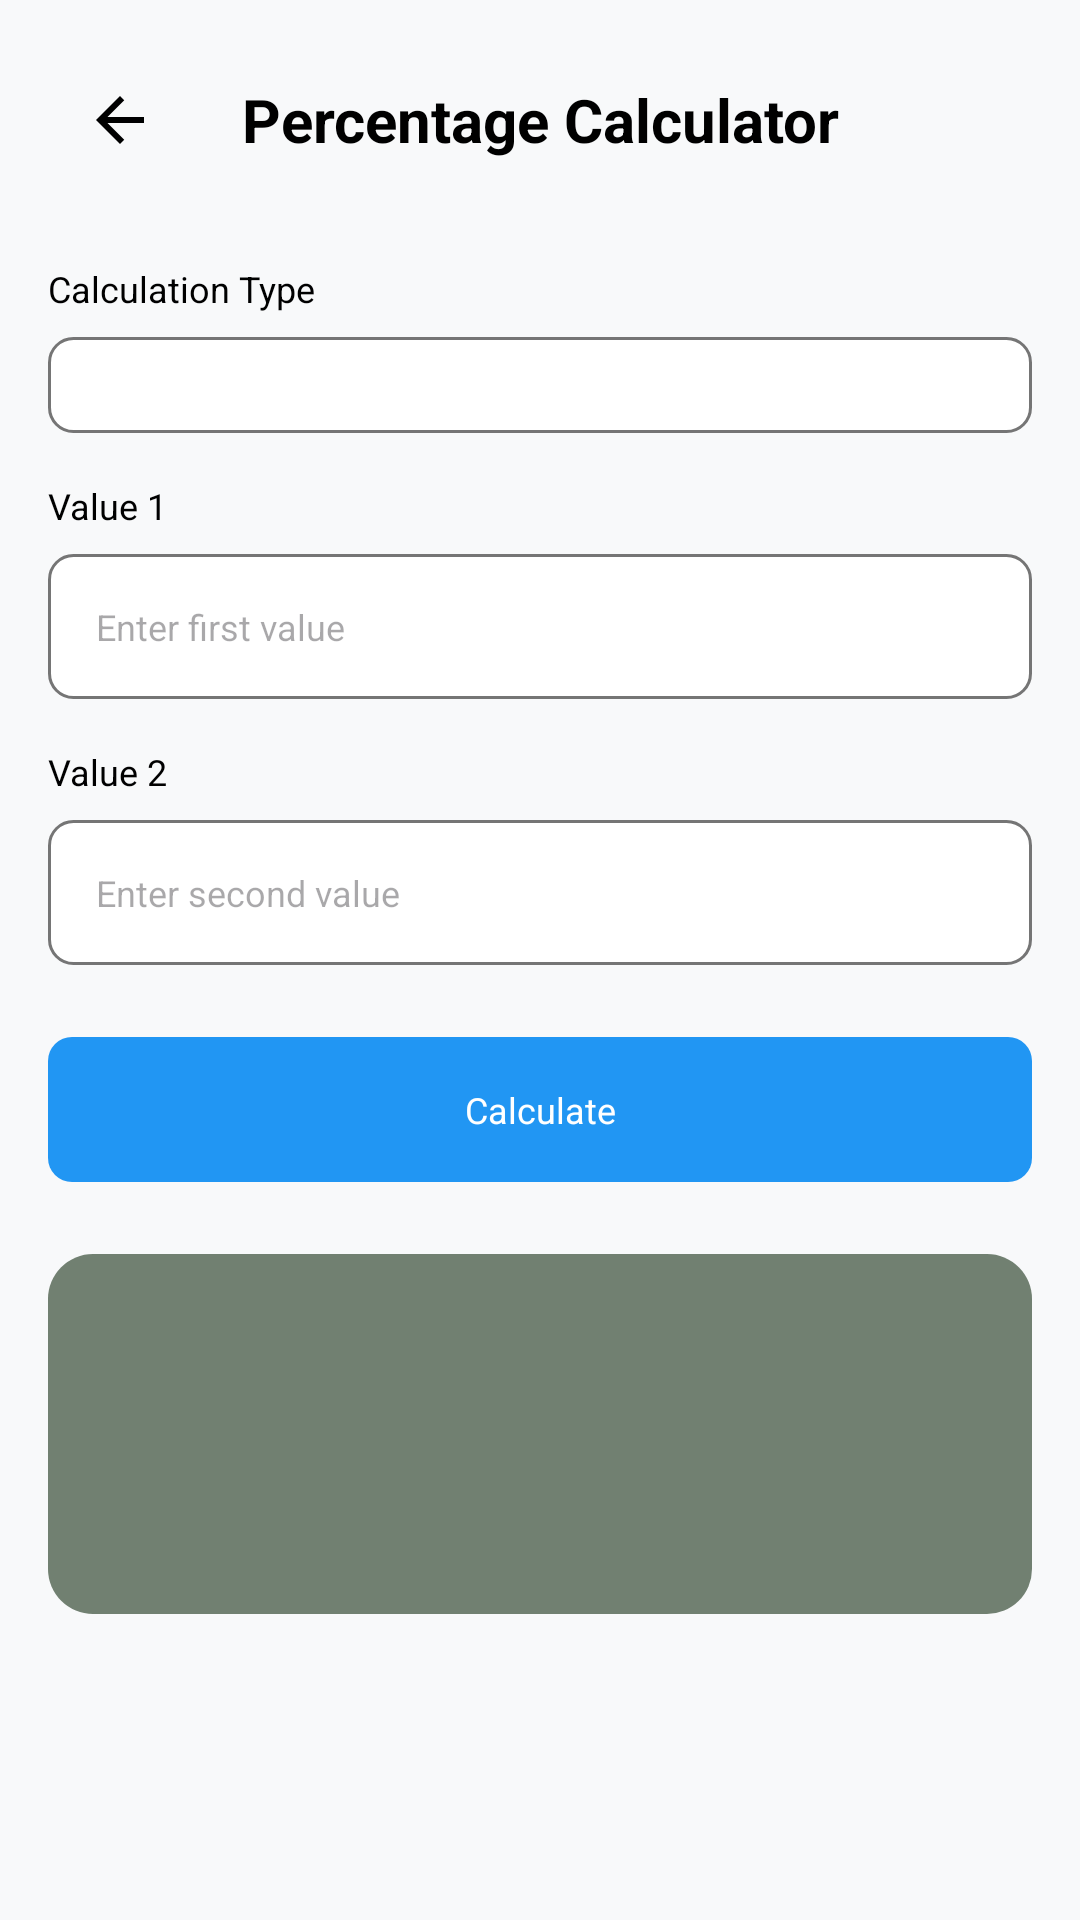

Reconstruct the res/layout file that produces this screen, plus the resources it refers to.
<!-- AndroidManifest.xml: application theme Theme.CalculatorApp -->
<!-- res/layout/activity_percentage_calculator.xml -->
<?xml version="1.0" encoding="utf-8"?>
<LinearLayout xmlns:android="http://schemas.android.com/apk/res/android"
    android:layout_width="match_parent"
    android:layout_height="match_parent"
    android:orientation="vertical"
    android:background="@color/calculator_background"
    android:padding="16dp"
    android:fitsSystemWindows="true"
    android:paddingTop="?android:attr/actionBarSize">

    
    <LinearLayout
        android:layout_width="match_parent"
        android:layout_height="wrap_content"
        android:orientation="horizontal"
        android:gravity="center_vertical"
        android:layout_marginBottom="24dp">

        <ImageButton
            android:id="@+id/backButton"
            android:layout_width="48dp"
            android:layout_height="48dp"
            android:src="@drawable/ic_back"
            android:background="?android:attr/selectableItemBackgroundBorderless"
            android:contentDescription="Back" />

        <TextView
            android:layout_width="0dp"
            android:layout_height="wrap_content"
            android:layout_weight="1"
            android:text="Percentage Calculator"
            android:textSize="@dimen/display_text_size_large"
            android:textColor="@color/text_on_display"
            android:textStyle="bold"
            android:gravity="center" />

        <View
            android:layout_width="48dp"
            android:layout_height="48dp" />

    </LinearLayout>

    
    <ScrollView
        android:layout_width="match_parent"
        android:layout_height="0dp"
        android:layout_weight="1">

        <LinearLayout
            android:layout_width="match_parent"
            android:layout_height="wrap_content"
            android:orientation="vertical">

            
            <TextView
                android:layout_width="wrap_content"
                android:layout_height="wrap_content"
                android:text="Calculation Type"
                android:textSize="@dimen/button_text_size_medium"
                android:textColor="@color/text_on_display"
                android:layout_marginBottom="8dp" />

            <Spinner
                android:id="@+id/calculationType"
                android:layout_width="match_parent"
                android:layout_height="wrap_content"
                android:background="@drawable/input_background"
                android:padding="16dp"
                android:layout_marginBottom="16dp" />

            
            <TextView
                android:layout_width="wrap_content"
                android:layout_height="wrap_content"
                android:text="Value 1"
                android:textSize="@dimen/button_text_size_medium"
                android:textColor="@color/text_on_display"
                android:layout_marginBottom="8dp" />

            <EditText
                android:id="@+id/originalValue"
                android:layout_width="match_parent"
                android:layout_height="wrap_content"
                android:hint="Enter first value"
                android:inputType="numberDecimal"
                android:background="@drawable/input_background"
                android:padding="16dp"
                android:textSize="@dimen/button_text_size_medium"
                android:layout_marginBottom="16dp" />

            
            <TextView
                android:layout_width="wrap_content"
                android:layout_height="wrap_content"
                android:text="Value 2"
                android:textSize="@dimen/button_text_size_medium"
                android:textColor="@color/text_on_display"
                android:layout_marginBottom="8dp" />

            <EditText
                android:id="@+id/percentage"
                android:layout_width="match_parent"
                android:layout_height="wrap_content"
                android:hint="Enter second value"
                android:inputType="numberDecimal"
                android:background="@drawable/input_background"
                android:padding="16dp"
                android:textSize="@dimen/button_text_size_medium"
                android:layout_marginBottom="24dp" />

            
            <TextView
                android:id="@+id/calculateButton"
                android:layout_width="match_parent"
                android:layout_height="wrap_content"
                android:text="Calculate"
                android:textSize="@dimen/button_text_size_medium"
                android:background="@drawable/button_operator_background"
                android:textColor="#FFFFFFFF"
                android:padding="16dp"
                android:layout_marginBottom="24dp"
                android:gravity="center"
                android:clickable="true"
                android:focusable="true" />

            
            <TextView
                android:id="@+id/resultText"
                android:layout_width="match_parent"
                android:layout_height="wrap_content"
                android:text=""
                android:textSize="@dimen/button_text_size_medium"
                android:textColor="@color/text_on_display"
                android:background="@drawable/display_background"
                android:padding="16dp"
                android:gravity="center"
                android:minHeight="120dp" />

        </LinearLayout>

    </ScrollView>

</LinearLayout>
<!-- resources referenced by this layout -->
<resources>
  <color name="calculator_background">#FFF8F9FA</color>
  <color name="text_on_display">#000000</color>
  <dimen name="button_text_size_medium">10sp</dimen>
  <dimen name="display_text_size_large">18sp</dimen>
  <!-- drawable button_operator_background (drawable) -->
  <?xml version="1.0" encoding="utf-8"?>
  <selector xmlns:android="http://schemas.android.com/apk/res/android">
      <item android:state_pressed="true">
          <shape android:shape="rectangle">
              <solid android:color="#1976D2" />
              <corners android:radius="8dp" />
          </shape>
      </item>
      <item>
          <shape android:shape="rectangle">
              <solid android:color="#FF2196F3" />
              <corners android:radius="8dp" />
          </shape>
      </item>
  </selector>
  <!-- drawable display_background (drawable) -->
  <?xml version="1.0" encoding="utf-8"?>
  <shape xmlns:android="http://schemas.android.com/apk/res/android"
      android:shape="rectangle">
      <corners android:radius="15dp"/>
      <solid android:color="@color/display_background" />
  </shape>
  <!-- drawable ic_back (drawable) -->
  <?xml version="1.0" encoding="utf-8"?>
  <vector xmlns:android="http://schemas.android.com/apk/res/android"
      android:width="24dp"
      android:height="24dp"
      android:viewportWidth="24"
      android:viewportHeight="24">
      
      <path
          android:fillColor="@color/text_on_display"
          android:pathData="M20,11H7.83l5.59,-5.59L12,4l-8,8l8,8l1.41,-1.41L7.83,13H20v-2z" />
          
  </vector>
  <!-- drawable input_background (drawable) -->
  <?xml version="1.0" encoding="utf-8"?>
  <shape xmlns:android="http://schemas.android.com/apk/res/android"
      android:shape="rectangle">
      
      <solid android:color="@color/button_number" />
      
      <corners android:radius="8dp" />
      
      <stroke
          android:width="1dp"
          android:color="@color/button_function" />
      
  </shape>
  <style name="Theme.CalculatorApp" parent="Theme.Material3.DayNight.NoActionBar">
          <item name="android:windowBackground">@color/calculator_background</item>
          <item name="android:colorBackground">@color/calculator_background</item>
          <item name="android:statusBarColor">@color/calculator_background</item>
          <item name="android:navigationBarColor">@color/calculator_background</item>
          <item name="android:windowLightStatusBar">true</item>
          <item name="android:fitsSystemWindows">true</item>
      </style>
  <color name="display_background">#718071</color>
  <color name="button_number">#FFFFFFFF</color>
  <color name="button_function">#FF757575</color>
</resources>
